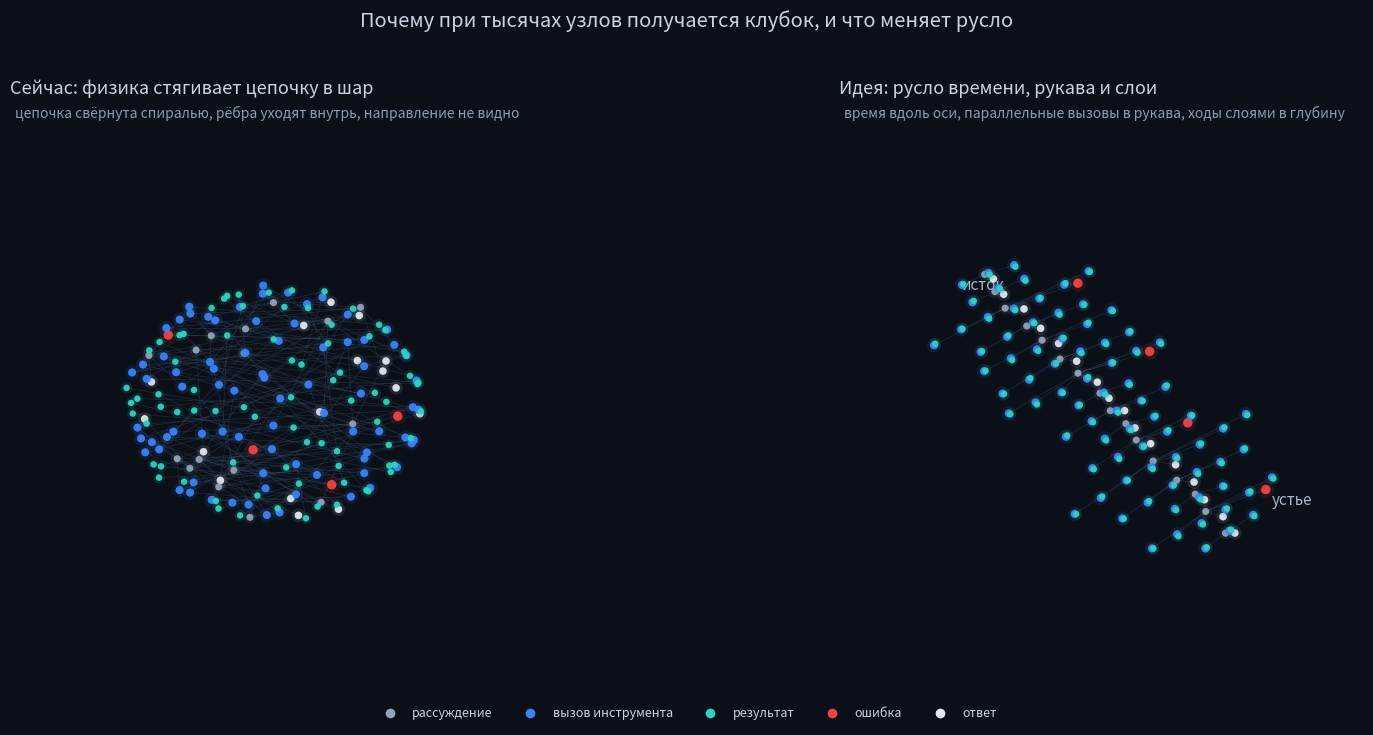

Reproduce this figure in Python. (Note: this script raises an exception after producing the figure.)
#!/usr/bin/env python
"""Draw the layout idea for the 3D view: current sphere versus a river of time.

The figure is a concept drawing, not a screenshot: a synthetic session (turns
with parallel tool calls, results, a few errors) is laid out twice, once the way
a force simulation folds a long chain into a ball today, and once as a stream
where the axes carry meaning.

Usage:
    python scripts/draw_layout_idea.py docs/figures/layout-idea.png
"""

from __future__ import annotations

import sys

import matplotlib

matplotlib.use("Agg")

import matplotlib.pyplot as plt  # noqa: E402
import numpy as np  # noqa: E402

BG = "#0b1018"
FG = "#c9d4e3"
GRID = "#1b2534"

KIND = {
    "reason": ("#94a3b8", 26, "рассуждение"),
    "call": ("#3b82f6", 34, "вызов инструмента"),
    "result": ("#2dd4bf", 22, "результат"),
    "error": ("#ef4444", 46, "ошибка"),
    "answer": ("#e2e8f0", 30, "ответ"),
}


def build_session(seed: int = 11):
    """Return nodes as (turn, order, branch, kind, parent) and an index of turns."""
    rng = np.random.default_rng(seed)
    nodes: list[tuple[int, int, float, str, int | None]] = []
    turn_rows: list[tuple[int, int]] = []
    for turn in range(16):
        start = len(nodes)
        calls = int(rng.integers(3, 9))
        nodes.append((turn, 0, 0.0, "reason", None))
        for i in range(calls):
            spread = i - (calls - 1) / 2
            nodes.append((turn, 1 + 2 * i, spread, "call", start))
            nodes.append((turn, 2 + 2 * i, spread, "result", len(nodes) - 1))
        nodes.append((turn, 1 + 2 * calls, 0.0, "answer", start))
        if turn % 4 == 2:
            nodes.append((turn, 2 + 2 * calls, calls / 3, "error", start))
        turn_rows.append((start, len(nodes) - 1))
    return nodes, turn_rows


def sphere_layout(count: int):
    """Golden spiral on a sphere: what a curled chain looks like when forces win."""
    index = np.arange(count) + 0.5
    phi = np.arccos(1 - 2 * index / count)
    theta = np.pi * (1 + 5 ** 0.5) * index
    radius = 1.0 + 0.03 * np.sin(index * 2.1)
    x = radius * np.sin(phi) * np.cos(theta)
    y = radius * np.sin(phi) * np.sin(theta)
    z = radius * np.cos(phi)
    return x, y, z


def river_layout(nodes, turn_rows):
    """Time along one axis, parallelism across, turn depth in the third."""
    total = len(nodes)
    span = 9.0
    x = np.zeros(total)
    y = np.zeros(total)
    z = np.zeros(total)
    for i, (turn, order, branch, kind, _parent) in enumerate(nodes):
        x[i] = span * (i / max(total - 1, 1))
        y[i] = branch * 0.34
        z[i] = -turn * 0.30 + 0.06 * np.sin(i * 0.7)
        if kind == "answer":
            y[i] = 0.0
    return x, y, z


def style_axes(ax) -> None:
    ax.set_facecolor(BG)
    for axis in (ax.xaxis, ax.yaxis, ax.zaxis):
        axis.set_pane_color((0.043, 0.063, 0.098, 1.0))
        axis.line.set_color(GRID)
    ax.tick_params(colors=GRID, labelcolor=GRID, labelsize=7)
    ax.grid(False)


def draw(ax, nodes, x, y, z, title: str, subtitle: str) -> None:
    for i, (_turn, _order, _branch, _kind, parent) in enumerate(nodes):
        if parent is None:
            continue
        ax.plot(
            [x[parent], x[i]],
            [y[parent], y[i]],
            [z[parent], z[i]],
            color="#38506f",
            linewidth=0.45,
            alpha=0.45,
            zorder=1,
        )
    for kind, (color, size, _label) in KIND.items():
        picked = [i for i, node in enumerate(nodes) if node[3] == kind]
        if not picked:
            continue
        ax.scatter(
            x[picked],
            y[picked],
            z[picked],
            s=size * 3.2,
            c=color,
            alpha=0.10,
            edgecolors="none",
            depthshade=False,
        )
        ax.scatter(
            x[picked],
            y[picked],
            z[picked],
            s=size,
            c=color,
            alpha=0.95,
            edgecolors="none",
            depthshade=False,
        )
    ax.set_title(title, color=FG, fontsize=13, pad=38, loc="left")
    ax.text2D(0.01, 1.055, subtitle, transform=ax.transAxes, ha="left", color="#8b9bb4", fontsize=10)
    ax.set_axis_off()
    ax.view_init(elev=22, azim=-58)


def main(argv: list[str]) -> int:
    target = argv[1] if len(argv) > 1 else "docs/figures/layout-idea.png"
    nodes, turn_rows = build_session()

    figure = plt.figure(figsize=(15.5, 7.4), dpi=140, facecolor=BG)
    left = figure.add_subplot(1, 2, 1, projection="3d")
    right = figure.add_subplot(1, 2, 2, projection="3d")

    style_axes(left)
    style_axes(right)

    sx, sy, sz = sphere_layout(len(nodes))
    draw(
        left,
        nodes,
        sx,
        sy,
        sz,
        "Сейчас: физика стягивает цепочку в шар",
        "цепочка свёрнута спиралью, рёбра уходят внутрь, направление не видно",
    )

    rx, ry, rz = river_layout(nodes, turn_rows)
    draw(
        right,
        nodes,
        rx,
        ry,
        rz,
        "Идея: русло времени, рукава и слои",
        "время вдоль оси, параллельные вызовы в рукава, ходы слоями в глубину",
    )

    right.text(0.2, -0.4, 0.0, "исток", color="#a9b8cc", fontsize=11)
    right.text(8.3, 0.95, -4.9, "устье", color="#a9b8cc", fontsize=11)

    handles = [
        plt.Line2D([], [], marker="o", linestyle="", markersize=7, markerfacecolor=color, markeredgecolor="none", label=label)
        for _kind, (color, _size, label) in KIND.items()
    ]
    legend = figure.legend(
        handles=handles,
        loc="lower center",
        ncol=5,
        frameon=False,
        fontsize=9,
        bbox_to_anchor=(0.5, 0.01),
    )
    for text in legend.get_texts():
        text.set_color(FG)

    figure.suptitle(
        "Почему при тысячах узлов получается клубок, и что меняет русло",
        color=FG,
        fontsize=14.5,
        y=0.985,
    )
    figure.subplots_adjust(left=0.01, right=0.99, top=0.80, bottom=0.09)
    figure.savefig(target, facecolor=BG)
    print("saved", target)
    return 0


if __name__ == "__main__":
    raise SystemExit(main(sys.argv))
